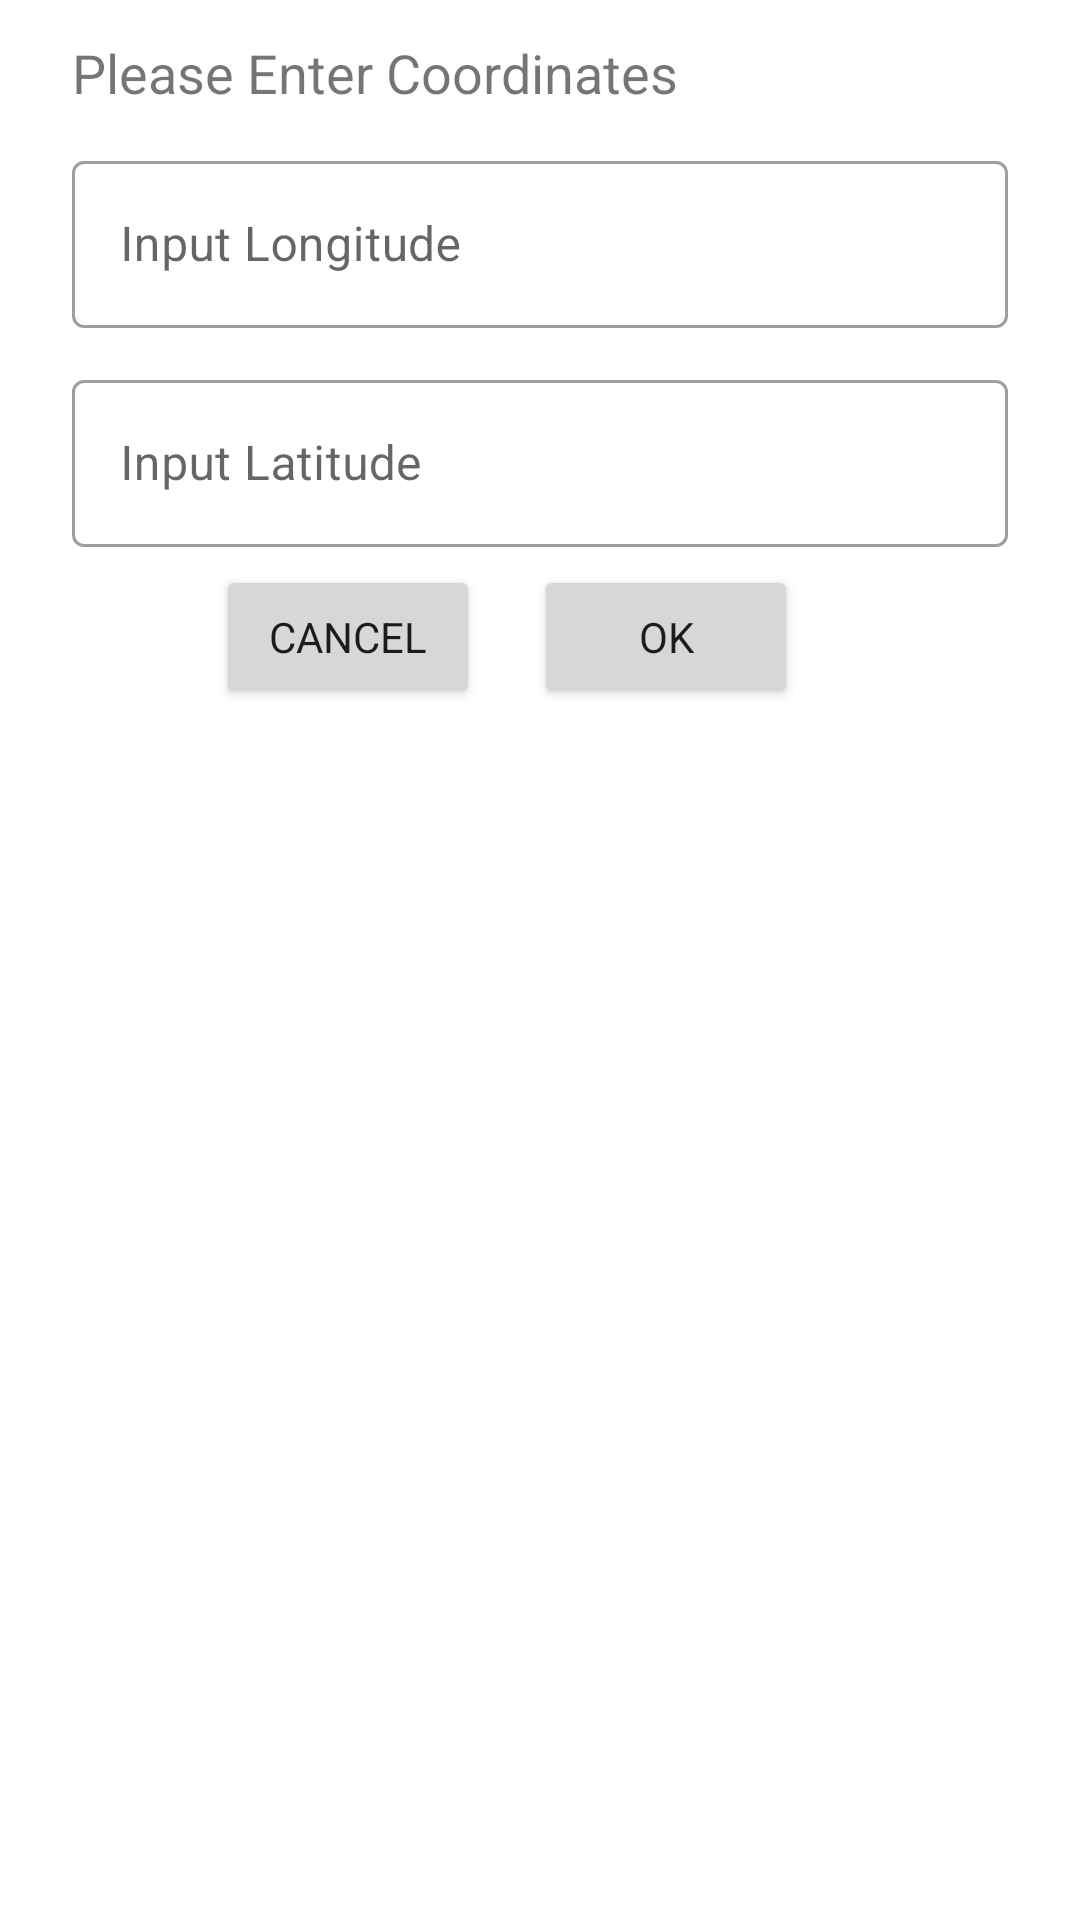

This screen was rendered from an Android layout file. Write that file and the resources it references.
<!-- AndroidManifest.xml: application theme Theme.GetThereCompass -->
<!-- res/layout/dialog_input_coordinates.xml -->
<?xml version="1.0" encoding="utf-8"?>
<RelativeLayout xmlns:android="http://schemas.android.com/apk/res/android"
    android:layout_width="match_parent"
    android:layout_height="wrap_content"
    android:padding="12dp">

    <TextView
        android:id="@+id/dialog_title"
        android:layout_width="match_parent"
        android:layout_height="wrap_content"
        android:layout_marginStart="12dp"
        android:layout_marginEnd="12dp"
        android:text="@string/please_enter_coordinates"
        android:textSize="18sp" />

    <com.google.android.material.textfield.TextInputLayout
        android:id="@+id/input_layout_longitude"
        style="@style/Widget.MaterialComponents.TextInputLayout.OutlinedBox"
        android:layout_width="match_parent"
        android:layout_height="wrap_content"
        android:layout_below="@id/dialog_title"
        android:layout_marginStart="12dp"
        android:layout_marginTop="12dp"
        android:layout_marginEnd="12dp">

        <com.google.android.material.textfield.TextInputEditText
            android:id="@+id/input_longitude"
            android:layout_width="match_parent"
            android:layout_height="wrap_content"
            android:hint="@string/text_input_longitude"
            android:inputType="text" />
    </com.google.android.material.textfield.TextInputLayout>

    <com.google.android.material.textfield.TextInputLayout
        android:id="@+id/input_layout_latitude"
        style="@style/Widget.MaterialComponents.TextInputLayout.OutlinedBox"
        android:layout_width="match_parent"
        android:layout_height="wrap_content"
        android:layout_below="@id/input_layout_longitude"
        android:layout_marginStart="12dp"
        android:layout_marginTop="12dp"
        android:layout_marginEnd="12dp">

        <com.google.android.material.textfield.TextInputEditText
            android:id="@+id/input_latitude"
            android:layout_width="match_parent"
        android:layout_height="wrap_content"
            android:hint="@string/text_input_latitude"
            android:inputType="text" />

</com.google.android.material.textfield.TextInputLayout>

    <Button
        android:id="@+id/button_cancel"
        android:layout_width="wrap_content"
        android:layout_height="wrap_content"
        android:layout_below="@id/input_layout_latitude"
        android:layout_marginStart="60dp"
        android:layout_marginTop="6dp"
        android:layout_marginEnd="12dp"
        android:text="@string/cancel" />

    <Button
        android:id="@+id/button_ok"
        android:layout_width="wrap_content"
        android:layout_height="wrap_content"
        android:layout_below="@id/input_layout_latitude"
        android:layout_marginStart="6dp"
        android:layout_marginTop="6dp"
        android:layout_marginEnd="12dp"
        android:layout_toEndOf="@id/button_cancel"
        android:text="@string/ok" />

</RelativeLayout>
<!-- resources referenced by this layout -->
<resources>
  <string name="cancel">Cancel</string>
  <string name="ok">OK</string>
  <string name="please_enter_coordinates">Please Enter Coordinates</string>
  <string name="text_input_latitude">Input Latitude</string>
  <string name="text_input_longitude">Input Longitude</string>
  <style name="Theme.GetThereCompass" parent="Theme.MaterialComponents.DayNight.DarkActionBar">
          
          <item name="colorPrimary">@color/light_blue</item>
          <item name="colorPrimaryVariant">@color/darker_blue</item>
          <item name="colorOnPrimary">@color/white</item>
          
          <item name="colorSecondary">@color/teal_200</item>
          <item name="colorSecondaryVariant">@color/teal_700</item>
          <item name="colorOnSecondary">@color/black</item>
          
          <item name="android:statusBarColor" tools:targetApi="l">?attr/colorPrimaryVariant</item>
          
          <item name="fontFamily">sans-serif</item>
      </style>
  <color name="light_blue">#42A5F5</color>
  <color name="darker_blue">#3F51B5</color>
  <color name="white">#FFFFFFFF</color>
  <color name="teal_200">#FF03DAC5</color>
  <color name="teal_700">#FF018786</color>
  <color name="black">#FF000000</color>
</resources>
